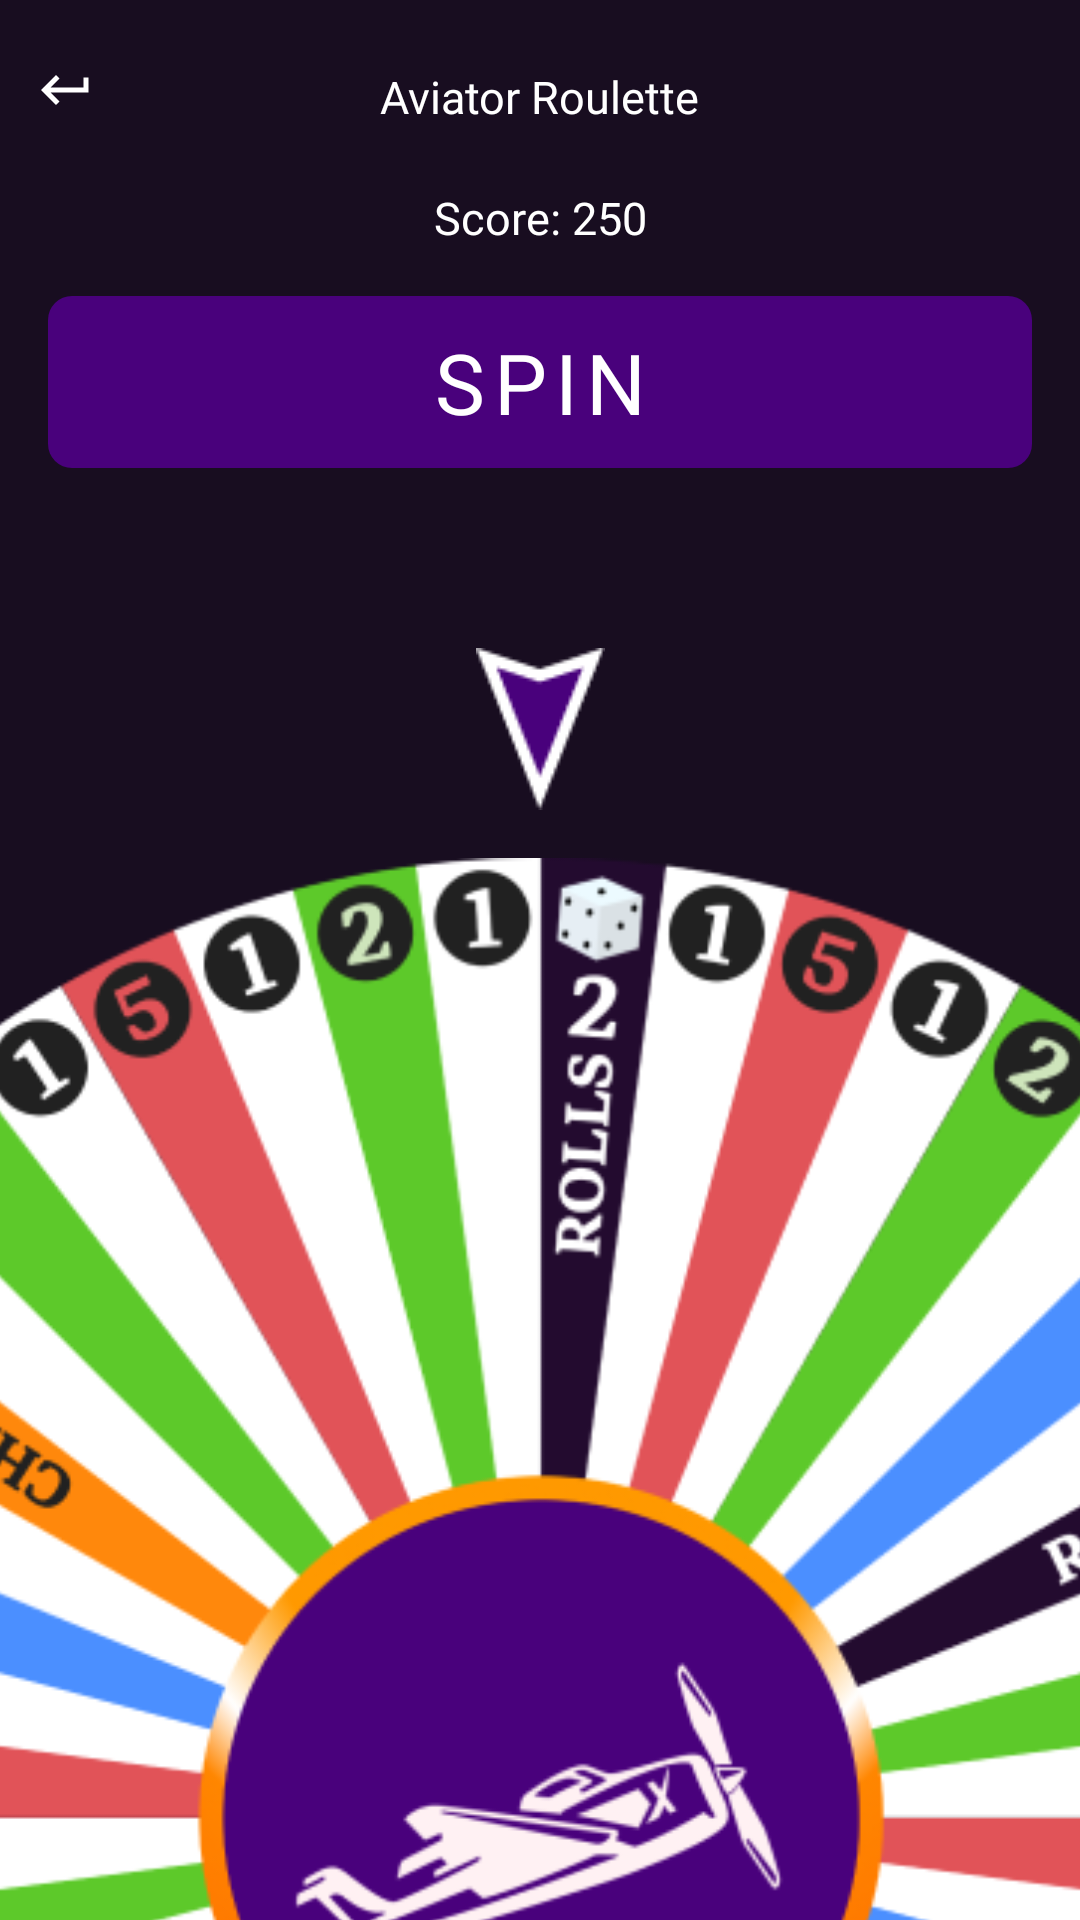

The Android layout XML behind this screen, and the referenced resources:
<!-- AndroidManifest.xml: application theme Theme.H2Bet -->
<!-- res/layout/fragment_spin.xml -->
<?xml version="1.0" encoding="utf-8"?>
<androidx.constraintlayout.widget.ConstraintLayout
    xmlns:android="http://schemas.android.com/apk/res/android"
    xmlns:app="http://schemas.android.com/apk/res-auto"
    xmlns:tools="http://schemas.android.com/tools"
    android:layout_width="match_parent"
    android:layout_height="match_parent"
    android:background="#180D20"
    tools:context=".ui.game.spin.SpinFragment">


    <ImageView
        android:id="@+id/btnReturn"
        android:layout_width="wrap_content"
        android:layout_height="wrap_content"
        android:paddingVertical="20dp"
        android:paddingHorizontal="12dp"
        android:src="@drawable/ic_return"
        app:layout_constraintStart_toStartOf="parent"
        app:layout_constraintTop_toTopOf="parent" />

    <TextView
        android:id="@+id/tvNameGame"
        android:layout_width="wrap_content"
        android:layout_height="wrap_content"
        android:layout_marginTop="22dp"
        android:text="Aviator Roulette"
        android:textColor="@color/white"
        android:textSize="15sp"
        android:fontFamily="@font/montserrat_m"
        app:layout_constraintEnd_toEndOf="parent"
        app:layout_constraintStart_toStartOf="parent"
        app:layout_constraintTop_toTopOf="parent" />

    <TextView
        android:id="@+id/tvScore"
        android:layout_width="wrap_content"
        android:layout_height="wrap_content"
        android:layout_marginTop="20dp"
        android:text="Score: 250"
        android:textSize="15sp"
        android:fontFamily="@font/montserrat_m"
        android:textColor="@color/white"
        app:layout_constraintEnd_toEndOf="@+id/tvNameGame"
        app:layout_constraintStart_toStartOf="@+id/tvNameGame"
        app:layout_constraintTop_toBottomOf="@+id/tvNameGame" />

    <TextView
        android:id="@+id/btnSpin"
        android:layout_width="0dp"
        android:layout_height="wrap_content"
        android:layout_marginStart="16dp"
        android:layout_marginTop="16dp"
        android:layout_marginEnd="16dp"
        android:gravity="center"
        android:paddingVertical="10dp"
        android:text="SPIN"
        android:letterSpacing="0.1"
        android:fontFamily="@font/montserrat_black"
        android:background="@drawable/btn_spin"
        android:textColor="@color/white"
        android:textSize="28sp"
        app:layout_constraintEnd_toEndOf="parent"
        app:layout_constraintStart_toStartOf="parent"
        app:layout_constraintTop_toBottomOf="@+id/tvScore" />

    <ImageView
        android:id="@+id/imgFortune"
        android:layout_width="700dp"
        android:layout_height="wrap_content"
        android:layout_marginTop="16dp"
        android:src="@drawable/spin_fortune"
        app:layout_constraintEnd_toEndOf="parent"
        app:layout_constraintHorizontal_bias="0.5"
        app:layout_constraintStart_toStartOf="parent"
        app:layout_constraintTop_toBottomOf="@+id/imgMarker" />

    <ImageView
        android:id="@+id/imgMarker"
        android:layout_width="wrap_content"
        android:layout_height="wrap_content"
        android:layout_marginTop="60dp"
        android:src="@drawable/marker"
        app:layout_constraintEnd_toEndOf="parent"
        app:layout_constraintStart_toStartOf="parent"
        app:layout_constraintTop_toBottomOf="@+id/btnSpin" />

</androidx.constraintlayout.widget.ConstraintLayout>
<!-- resources referenced by this layout -->
<resources>
  <!-- drawable btn_spin (drawable) -->
  <?xml version="1.0" encoding="utf-8"?>
  <shape xmlns:android="http://schemas.android.com/apk/res/android">
      <corners android:radius="8dp"/>
      <solid android:color="#49017C"/>
  </shape>
  <!-- drawable ic_return (drawable) -->
  <vector android:autoMirrored="true" android:height="20dp"
      android:tint="#FFFFFF" android:viewportHeight="24"
      android:viewportWidth="24" android:width="20dp" xmlns:android="http://schemas.android.com/apk/res/android">
      <path android:fillColor="@android:color/white" android:pathData="M19,7v4H5.83l3.58,-3.59L8,6l-6,6 6,6 1.41,-1.41L5.83,13H21V7z"/>
  </vector>
  <!-- drawable marker: png bitmap (drawable, 987 bytes) -->
  <!-- drawable spin_fortune: png bitmap (drawable, 174429 bytes) -->
  <style name="Theme.H2Bet" parent="Base.Theme.H2Bet" />
  <style name="Base.Theme.H2Bet" parent="Theme.Material3.DayNight.NoActionBar">
          
          
      </style>
  <!-- not gathered from this repository: default colours our renderer supplied (Android Studio template values) -->
  <color name="white">#FFFFFFFF</color>
</resources>
